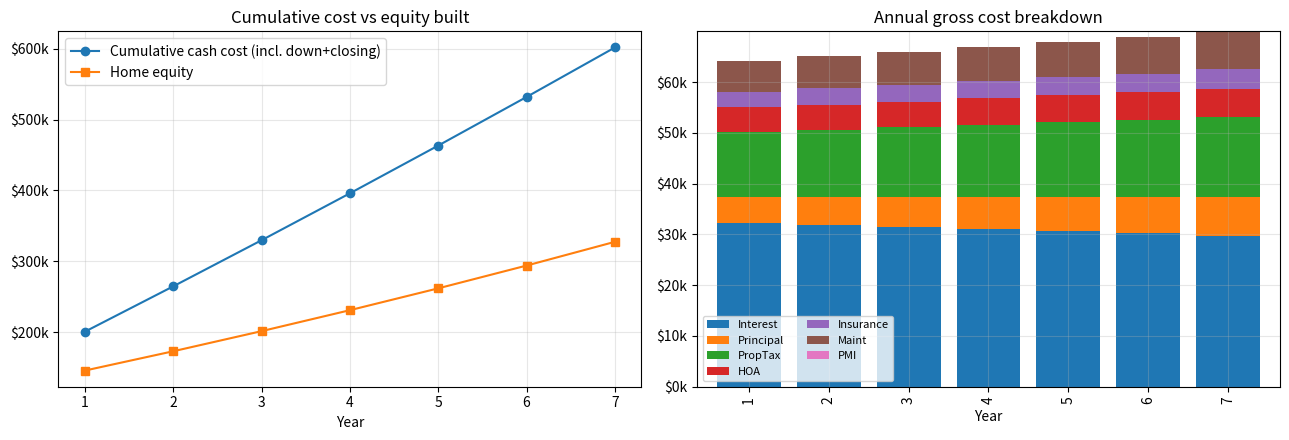
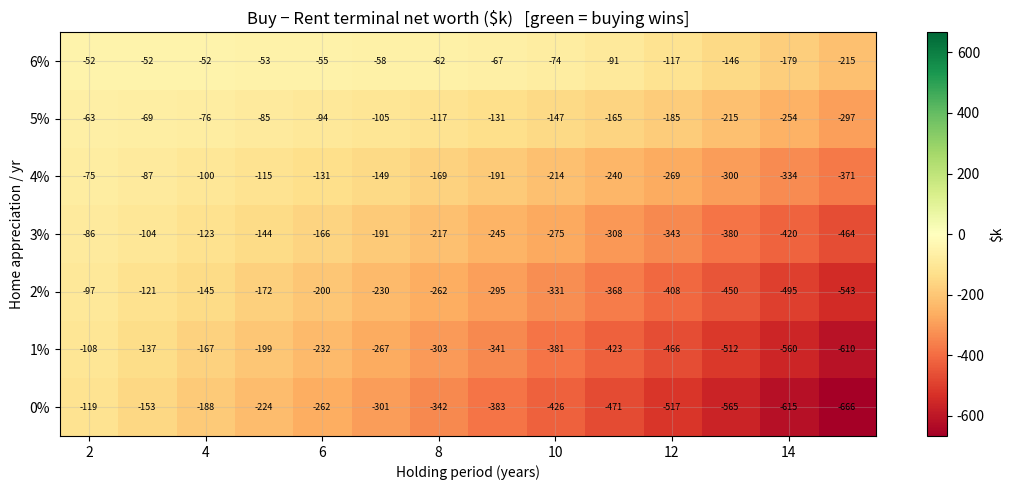
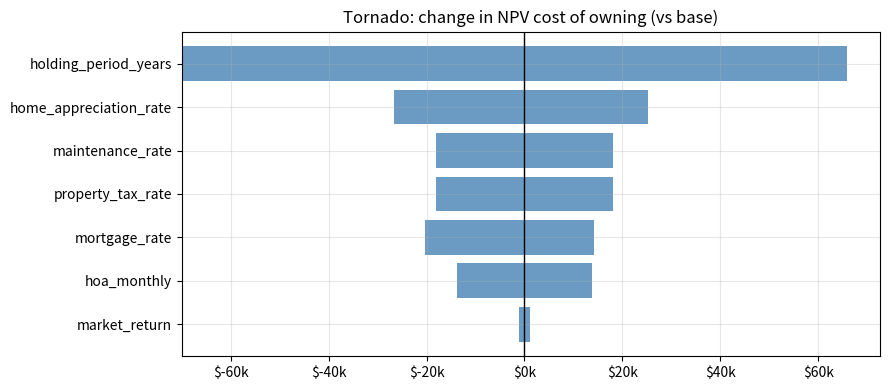

Here is the Python script that generated these plots, in order:
from dataclasses import dataclass
import numpy as np
import pandas as pd
import matplotlib.pyplot as plt

pd.options.display.float_format = lambda x: f"{x:,.2f}"
plt.rcParams["figure.figsize"] = (9, 4.5)
plt.rcParams["axes.grid"] = True
plt.rcParams["grid.alpha"] = 0.3

@dataclass
class Params:
    # ---- Purchase ----
    house_price: float          = 600_000
    down_payment_pct: float     = 0.20      # 20% avoids PMI
    closing_cost_pct: float     = 0.03      # buyer-side closing costs, % of price (~2-4%)

    # ---- Financing ----
    mortgage_rate: float        = 0.0675    # annual nominal APR
    loan_term_years: int        = 30

    # ---- Recurring carry ----
    property_tax_rate: float    = 0.021     # effective, % of home value / yr (Cook County ~2%)
    hoa_monthly: float          = 400.0     # grows with inflation
    insurance_rate: float       = 0.005     # % of home value / yr
    maintenance_rate: float     = 0.010     # % of home value / yr  (~1%; often forgotten, large)
    pmi_rate: float             = 0.006     # % of ORIGINAL loan / yr, while LTV > 80% of orig price

    # ---- Growth / macro ----
    home_appreciation_rate: float = 0.035   # nominal home price growth / yr
    inflation_rate: float         = 0.025   # grows HOA (and rent base if you tie them)
    market_return: float          = 0.070   # opportunity cost of capital = discount rate (pre-tax)
    rent_growth_rate: float       = 0.030   # rent escalation / yr

    # ---- Taxes (deductions) ----
    marginal_income_tax_rate: float      = 0.42     # fed+state marginal, for itemized deductions
    salt_cap: float                      = 10_000   # SALT deduction cap
    salt_headroom: float                 = 0.0      # $ of SALT cap left for PROPERTY tax.
                                                    #   0 => state income tax already exhausts the cap
                                                    #   (realistic for a high earner in IL). Set up to
                                                    #   salt_cap if you have room.
    mortgage_deduction_principal_cap: float = 750_000  # interest deductible only on first $750k of debt
    other_itemized_deductions: float     = 0.0      # charitable, etc. (raises itemized total)
    standard_deduction: float            = 29_200   # MFJ; only deductions ABOVE this have value
    cap_gains_tax_rate: float            = 0.238    # LTCG 20% + 3.8% NIIT (investments & home sale)
    home_sale_exclusion: float           = 500_000  # MFJ primary-residence gain exclusion

    # ---- Sale / exit ----
    selling_cost_pct: float     = 0.06      # realtor + transfer taxes at sale (~5-6%)

    # ---- Horizon ----
    holding_period_years: int   = 7

    # ---- Rent counterfactual (only used in the rent-vs-buy section) ----
    monthly_rent: float         = 2_800.0

p = Params()
p

def simulate(p: Params) -> dict:
    r_m   = p.mortgage_rate / 12.0
    n_tot = p.loan_term_years * 12
    loan0 = p.house_price * (1 - p.down_payment_pct)
    down  = p.house_price * p.down_payment_pct
    closing = p.house_price * p.closing_cost_pct

    # Fixed monthly payment (P&I)
    pmt = loan0 * r_m / (1 - (1 + r_m) ** (-n_tot)) if r_m > 0 else loan0 / n_tot

    # Fraction of interest that is deductible (first $750k of principal)
    int_factor = min(1.0, p.mortgage_deduction_principal_cap / loan0) if loan0 > 0 else 0.0

    months = p.holding_period_years * 12
    balance = loan0
    recs = []
    for m in range(1, months + 1):
        year = (m - 1) // 12                      # 0-based year index for HOA inflation
        hv   = p.house_price * (1 + p.home_appreciation_rate) ** (m / 12.0)  # end-of-month value

        interest_m  = balance * r_m
        principal_m = min(pmt - interest_m, balance)
        pay_m       = interest_m + principal_m
        balance    -= principal_m

        prop_tax_m = p.property_tax_rate * hv / 12.0
        ins_m      = p.insurance_rate   * hv / 12.0
        maint_m    = p.maintenance_rate * hv / 12.0
        hoa_m      = p.hoa_monthly * (1 + p.inflation_rate) ** year
        pmi_m      = (p.pmi_rate * loan0 / 12.0) if (balance / p.house_price) > 0.80 else 0.0

        recs.append(dict(month=m, year=year + 1, home_value=hv, balance=balance,
                         interest=interest_m, principal=principal_m, pi=pay_m,
                         prop_tax=prop_tax_m, insurance=ins_m, maintenance=maint_m,
                         hoa=hoa_m, pmi=pmi_m))

    mdf = pd.DataFrame(recs)

    # ---- Annual tax shield (itemized vs standard) ----
    ann = mdf.groupby("year").agg(interest=("interest", "sum"),
                                  prop_tax=("prop_tax", "sum")).reset_index()
    ded_interest = ann["interest"] * int_factor
    ded_prop_tax = np.minimum(ann["prop_tax"], p.salt_headroom)
    itemized     = ded_interest + ded_prop_tax + p.other_itemized_deductions
    ann["tax_benefit"] = np.maximum(0.0, itemized - p.standard_deduction) * p.marginal_income_tax_rate
    benefit_by_year = dict(zip(ann["year"], ann["tax_benefit"]))
    mdf["tax_benefit"] = mdf["year"].map(benefit_by_year) / 12.0

    # Monthly all-in owner cost (cash outflow, net of tax shield)
    mdf["owner_cost"] = (mdf["pi"] + mdf["prop_tax"] + mdf["insurance"] + mdf["maintenance"]
                         + mdf["hoa"] + mdf["pmi"] - mdf["tax_benefit"])
    # Monthly rent path
    mdf["rent"] = p.monthly_rent * (1 + p.rent_growth_rate) ** ((mdf["month"] - 1) // 12)

    # ---- Sale at horizon ----
    T          = p.holding_period_years
    sale_price = p.house_price * (1 + p.home_appreciation_rate) ** T
    rem_bal    = mdf["balance"].iloc[-1]
    sell_costs = sale_price * p.selling_cost_pct
    home_gain  = sale_price - p.house_price
    home_cg_tax = max(0.0, home_gain - p.home_sale_exclusion) * p.cap_gains_tax_rate
    net_proceeds = sale_price - sell_costs - rem_bal - home_cg_tax

    # ---- (A) NPV cost of ownership (discount at market_return) ----
    annual_out = mdf.groupby("year")["owner_cost"].sum()
    npv = down + closing
    for y, out in annual_out.items():
        npv += out / (1 + p.market_return) ** y
    npv -= net_proceeds / (1 + p.market_return) ** T
    crf = (p.market_return * (1 + p.market_return) ** T) / ((1 + p.market_return) ** T - 1) \
          if p.market_return > 0 else 1.0 / T
    eac = npv * crf   # equivalent annual cost

    # ---- (B) Rent-vs-buy terminal wealth (symmetric, cap-gains-taxed) ----
    mret_m = (1 + p.market_return) ** (1 / 12.0) - 1
    port_buy = 0.0;              port_rent = down + closing
    basis_buy = 0.0;            basis_rent = down + closing
    for _, row in mdf.iterrows():
        diff = row["owner_cost"] - row["rent"]        # +: owning costs more this month
        if diff > 0:
            port_rent += diff; basis_rent += diff     # renter invests the surplus
        else:
            port_buy += -diff; basis_buy += -diff     # buyer invests the surplus
        port_buy  *= (1 + mret_m)
        port_rent *= (1 + mret_m)

    port_buy_at  = port_buy  - max(0.0, port_buy  - basis_buy)  * p.cap_gains_tax_rate
    port_rent_at = port_rent - max(0.0, port_rent - basis_rent) * p.cap_gains_tax_rate
    buyer_nw  = port_buy_at + net_proceeds
    renter_nw = port_rent_at
    buy_minus_rent = buyer_nw - renter_nw

    return dict(p=p, monthly=mdf, annual=ann, pmt=pmt, loan0=loan0, down=down, closing=closing,
                sale_price=sale_price, rem_bal=rem_bal, sell_costs=sell_costs,
                home_cg_tax=home_cg_tax, net_proceeds=net_proceeds,
                npv_cost=npv, eac=eac, buyer_nw=buyer_nw, renter_nw=renter_nw,
                buy_minus_rent=buy_minus_rent)

res = simulate(p)
print("engine OK")

def summary(res):
    p = res["p"]; m = res["monthly"]
    yr1_cost = m[m["year"] == 1]["owner_cost"].sum() / 12.0
    avg_cost = m["owner_cost"].mean()
    print(f"Home price ................. ${p.house_price:,.0f}   ({p.down_payment_pct:.0%} down = "
          f"${res['down']:,.0f}, +${res['closing']:,.0f} closing)")
    print(f"Loan ...................... ${res['loan0']:,.0f} @ {p.mortgage_rate:.3%}, {p.loan_term_years}y "
          f"-> P&I ${res['pmt']:,.0f}/mo")
    print(f"Holding period ............ {p.holding_period_years} years\n")
    print(f"All-in monthly cost yr 1 .. ${yr1_cost:,.0f}   (avg over hold: ${avg_cost:,.0f})")
    print("-" * 62)
    print("A) ECONOMIC COST OF OWNING (discounted @ market return)")
    print(f"   NPV cost (today's $) ... ${res['npv_cost']:,.0f}")
    print(f"   Equivalent annual cost . ${res['eac']:,.0f} / yr  "
          f"({res['eac']/p.house_price:.2%} of price)")
    print("-" * 62)
    print("   Sale @ horizon:")
    print(f"     Sale price ........... ${res['sale_price']:,.0f}")
    print(f"     - selling costs ...... ${res['sell_costs']:,.0f}")
    print(f"     - loan payoff ........ ${res['rem_bal']:,.0f}")
    print(f"     - home cap gains tax . ${res['home_cg_tax']:,.0f}")
    print(f"     = net proceeds ....... ${res['net_proceeds']:,.0f}")
    print("-" * 62)
    print("B) RENT vs BUY (terminal net worth, cap-gains-taxed)")
    print(f"   Buyer net worth ....... ${res['buyer_nw']:,.0f}")
    print(f"   Renter net worth ...... ${res['renter_nw']:,.0f}   (rent ${p.monthly_rent:,.0f}/mo)")
    verdict = "BUYING wins" if res['buy_minus_rent'] > 0 else "RENTING wins"
    print(f"   Buy - Rent ............ ${res['buy_minus_rent']:,.0f}   -> {verdict}")

summary(res)

def annual_table(res):
    m = res["monthly"]
    g = m.groupby("year").agg(
        P_and_I=("pi", "sum"), interest=("interest", "sum"), principal=("principal", "sum"),
        prop_tax=("prop_tax", "sum"), hoa=("hoa", "sum"), insurance=("insurance", "sum"),
        maintenance=("maintenance", "sum"), pmi=("pmi", "sum"),
        tax_shield=("tax_benefit", "sum"), net_cost=("owner_cost", "sum"),
        end_balance=("balance", "last"), home_value=("home_value", "last"))
    g["equity"] = g["home_value"] - g["end_balance"]
    return g

annual_table(res)

def plot_overview(res):
    m = res["monthly"]; p = res["p"]
    g = m.groupby("year").agg(net_cost=("owner_cost", "sum"),
                              end_balance=("balance", "last"),
                              home_value=("home_value", "last"))
    g["equity"]      = g["home_value"] - g["end_balance"]
    g["cum_net_cost"] = g["net_cost"].cumsum() + res["down"] + res["closing"]

    fig, ax = plt.subplots(1, 2, figsize=(13, 4.5))
    ax[0].plot(g.index, g["cum_net_cost"], marker="o", label="Cumulative cash cost (incl. down+closing)")
    ax[0].plot(g.index, g["equity"], marker="s", label="Home equity")
    ax[0].set_title("Cumulative cost vs equity built"); ax[0].set_xlabel("Year"); ax[0].legend()
    ax[0].yaxis.set_major_formatter(lambda x, _: f"${x/1e3:,.0f}k")

    comp = m.groupby("year").agg(Interest=("interest", "sum"), Principal=("principal", "sum"),
                                 PropTax=("prop_tax", "sum"), HOA=("hoa", "sum"),
                                 Insurance=("insurance", "sum"), Maint=("maintenance", "sum"),
                                 PMI=("pmi", "sum"))
    comp.plot(kind="bar", stacked=True, ax=ax[1], width=0.8)
    ax[1].set_title("Annual gross cost breakdown"); ax[1].set_xlabel("Year")
    ax[1].yaxis.set_major_formatter(lambda x, _: f"${x/1e3:,.0f}k")
    ax[1].legend(fontsize=8, ncol=2)
    plt.tight_layout(); plt.show()

plot_overview(res)

def heatmap_buy_minus_rent(p, appr_grid=None, hold_grid=None):
    from dataclasses import replace
    appr_grid = np.arange(0.00, 0.0651, 0.01) if appr_grid is None else appr_grid
    hold_grid = np.arange(2, 16, 1) if hold_grid is None else hold_grid
    Z = np.zeros((len(appr_grid), len(hold_grid)))
    for i, a in enumerate(appr_grid):
        for j, h in enumerate(hold_grid):
            r = simulate(replace(p, home_appreciation_rate=float(a), holding_period_years=int(h)))
            Z[i, j] = r["buy_minus_rent"] / 1e3

    fig, ax = plt.subplots(figsize=(11, 5))
    lim = np.abs(Z).max()
    im = ax.imshow(Z, origin="lower", aspect="auto", cmap="RdYlGn",
                   vmin=-lim, vmax=lim, extent=[hold_grid[0]-.5, hold_grid[-1]+.5,
                   appr_grid[0]-.005, appr_grid[-1]+.005])
    ax.set_xlabel("Holding period (years)"); ax.set_ylabel("Home appreciation / yr")
    ax.set_title("Buy − Rent terminal net worth ($k)   [green = buying wins]")
    ax.set_yticks(appr_grid); ax.set_yticklabels([f"{a:.0%}" for a in appr_grid])
    for i, a in enumerate(appr_grid):
        for j, h in enumerate(hold_grid):
            ax.text(h, a, f"{Z[i,j]:.0f}", ha="center", va="center", fontsize=6.5)
    plt.colorbar(im, label="$k"); plt.tight_layout(); plt.show()

heatmap_buy_minus_rent(p)

from dataclasses import replace
from scipy.optimize import brentq

def breakeven_appreciation(p):
    f = lambda a: simulate(replace(p, home_appreciation_rate=a))["buy_minus_rent"]
    try:
        return brentq(f, -0.05, 0.20)
    except ValueError:
        return None

def breakeven_hold(p):
    # smallest whole-year hold where buying wins
    for h in range(1, p.loan_term_years + 1):
        if simulate(replace(p, holding_period_years=h))["buy_minus_rent"] > 0:
            return h
    return None

ba = breakeven_appreciation(p); bh = breakeven_hold(p)
print(f"Break-even appreciation @ {p.holding_period_years}y hold : "
      f"{ba:.2%} / yr" if ba is not None else "no break-even in range")
print(f"  (you assumed {p.home_appreciation_rate:.2%})")
print(f"Break-even holding period @ {p.home_appreciation_rate:.2%} appr : "
      f"{bh} years" if bh else "buying never wins in loan term")

# One-factor tornado: how each assumption moves the NPV cost of owning (+/- shock)
from dataclasses import replace
def tornado(p):
    base = simulate(p)["npv_cost"]
    shocks = {
        "mortgage_rate":          ("mortgage_rate",          p.mortgage_rate,          0.01),
        "home_appreciation_rate": ("home_appreciation_rate", p.home_appreciation_rate, 0.01),
        "market_return":          ("market_return",          p.market_return,          0.01),
        "property_tax_rate":      ("property_tax_rate",      p.property_tax_rate,      0.005),
        "maintenance_rate":       ("maintenance_rate",       p.maintenance_rate,       0.005),
        "hoa_monthly":            ("hoa_monthly",            p.hoa_monthly,            200),
        "holding_period_years":   ("holding_period_years",   p.holding_period_years,   2),
    }
    rows = []
    for name, (attr, val, d) in shocks.items():
        lo = simulate(replace(p, **{attr: type(val)(val - d)}))["npv_cost"]
        hi = simulate(replace(p, **{attr: type(val)(val + d)}))["npv_cost"]
        rows.append((name, lo - base, hi - base, abs(hi - lo)))
    t = pd.DataFrame(rows, columns=["param", "low_shock", "high_shock", "range"]).sort_values("range")

    fig, ax = plt.subplots(figsize=(9, 4))
    y = np.arange(len(t))
    ax.barh(y, t["high_shock"] - t["low_shock"], left=t["low_shock"], color="steelblue", alpha=.8)
    ax.axvline(0, color="k", lw=1)
    ax.set_yticks(y); ax.set_yticklabels(t["param"])
    ax.set_title("Tornado: change in NPV cost of owning (vs base)")
    ax.xaxis.set_major_formatter(lambda x, _: f"${x/1e3:,.0f}k")
    plt.tight_layout(); plt.show()
    return t

tornado(p)
